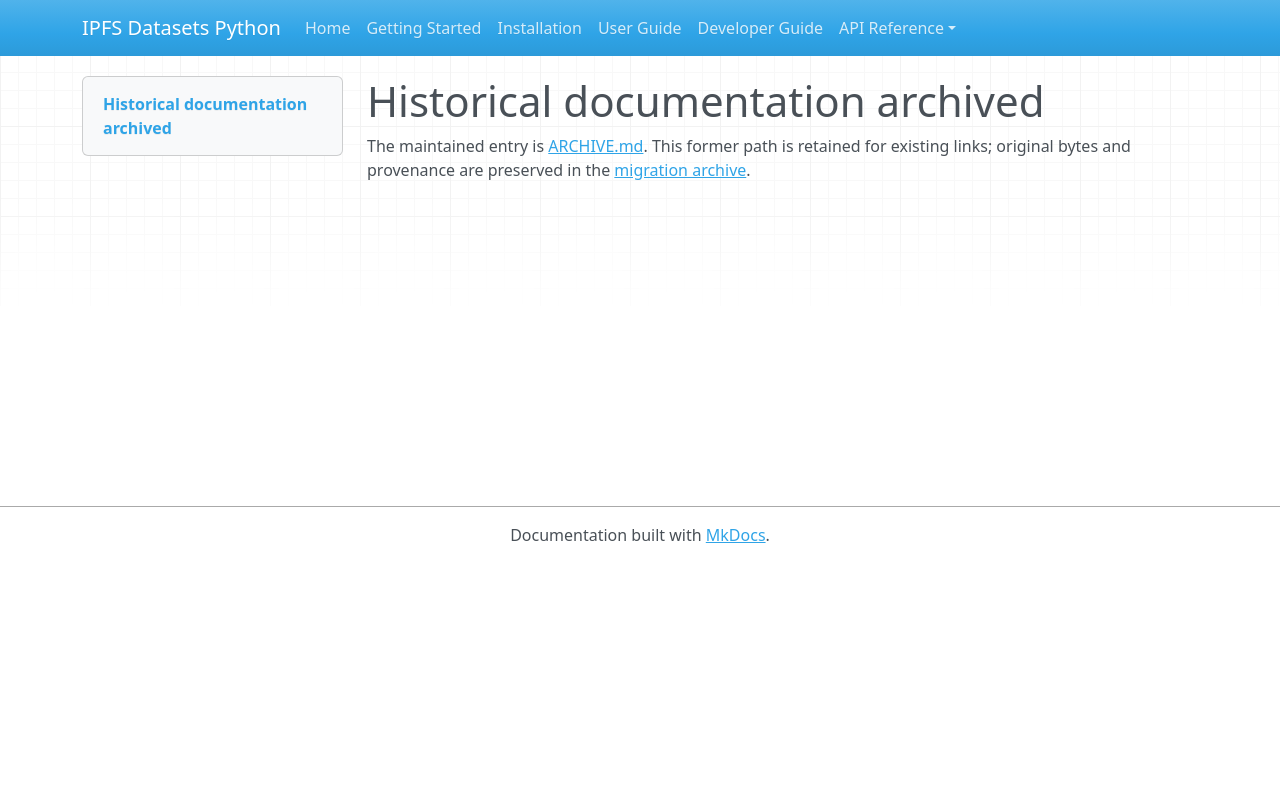

repository: endomorphosis/ipfs_datasets_py · page: autoformalization/history/index.html · generator: mkdocs

# Historical documentation archived

The maintained entry is [ARCHIVE.md](../../../ipfs_datasets_py/logic/autoformal/docs/ARCHIVE.md). This former path is retained for existing links; original bytes and provenance are preserved in the [migration archive](../../../ipfs_datasets_py/logic/autoformal/docs/ARCHIVE.md).

<!-- Legacy bookmarks refer to sections in the preserved original. -->
<a id="historical-autoformalization-guides"></a>
